10-way image classification set "splits" from GitHub (adityamathur06/SentryGlide); label vocabulary: body tissue or organ, gauze, glass equipment packaging, metal equipment packaging, organic waste, paper equipment packaging, plastic equipment packaging, syringe, syringe needle, tweezers.

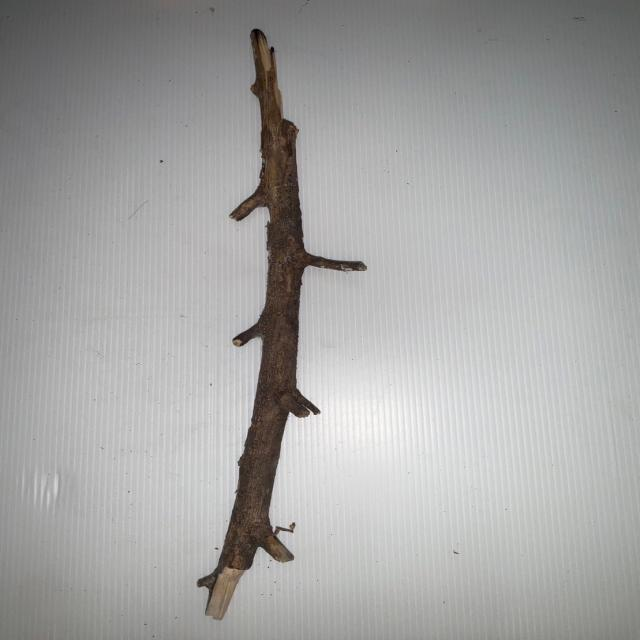
Label: organic waste

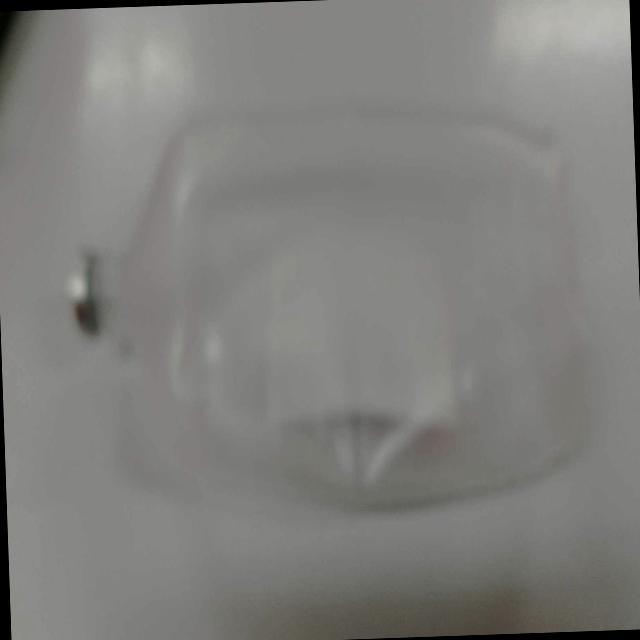
Label: plastic equipment packaging

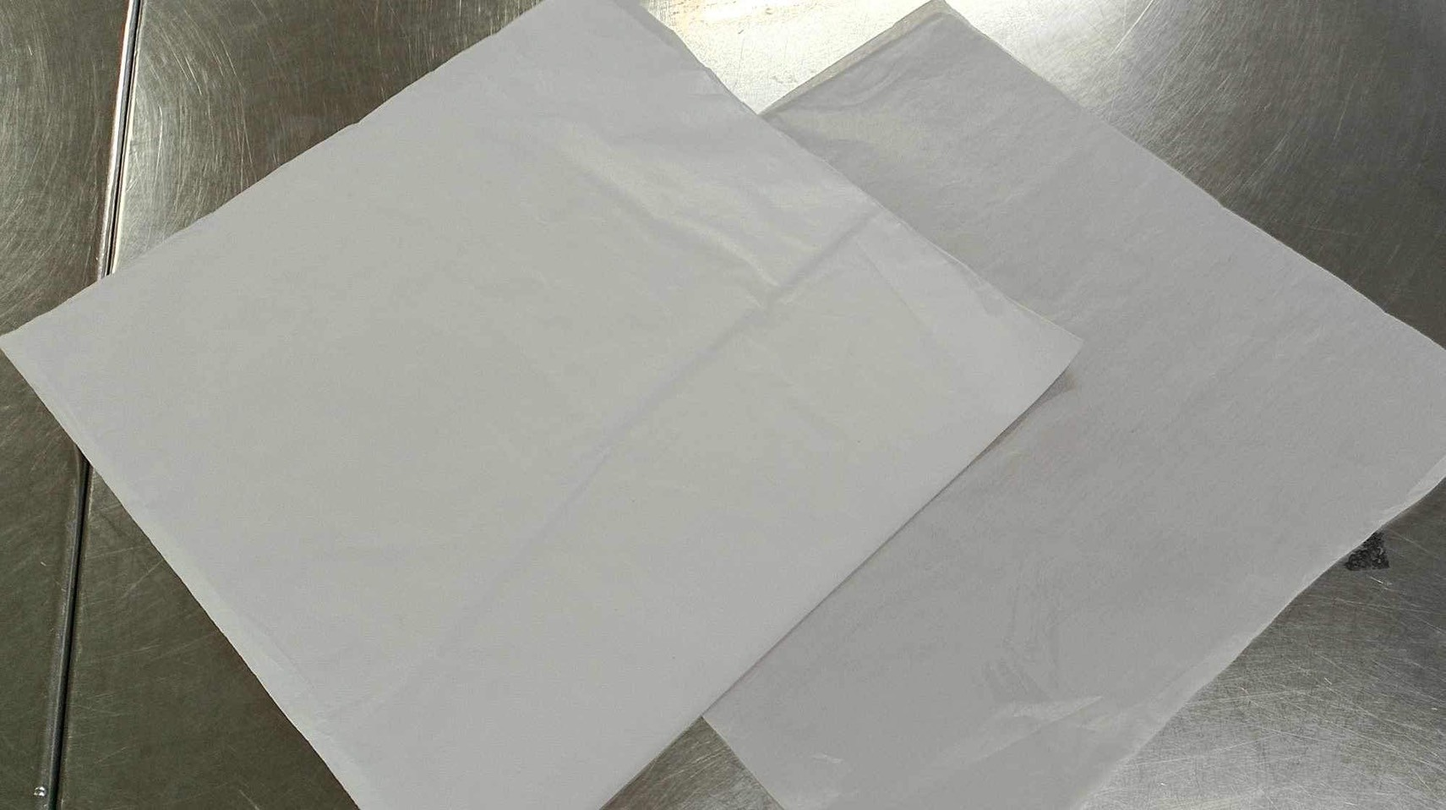
Label: paper equipment packaging

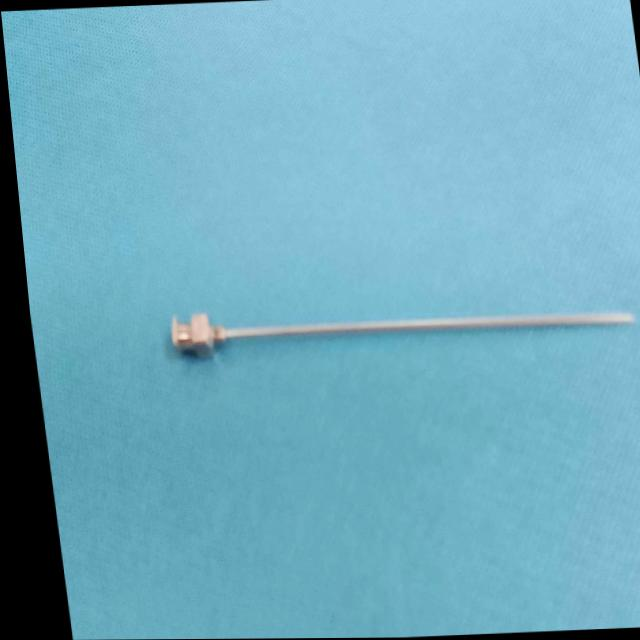
Label: syringe needle

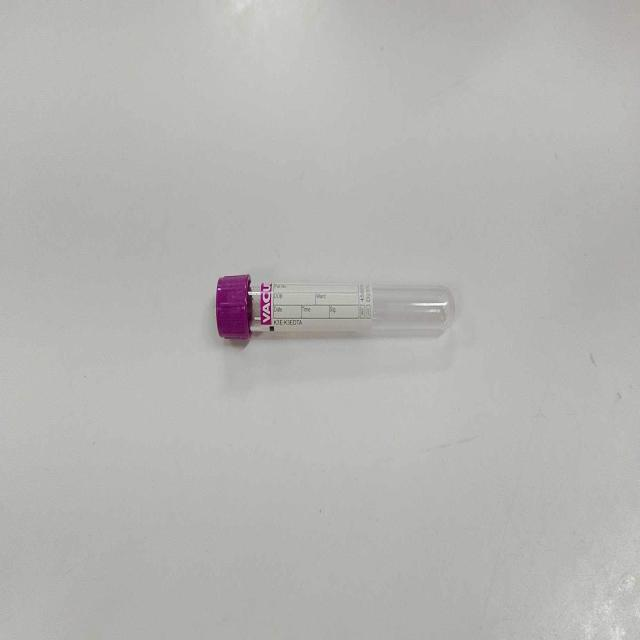
Label: glass equipment packaging

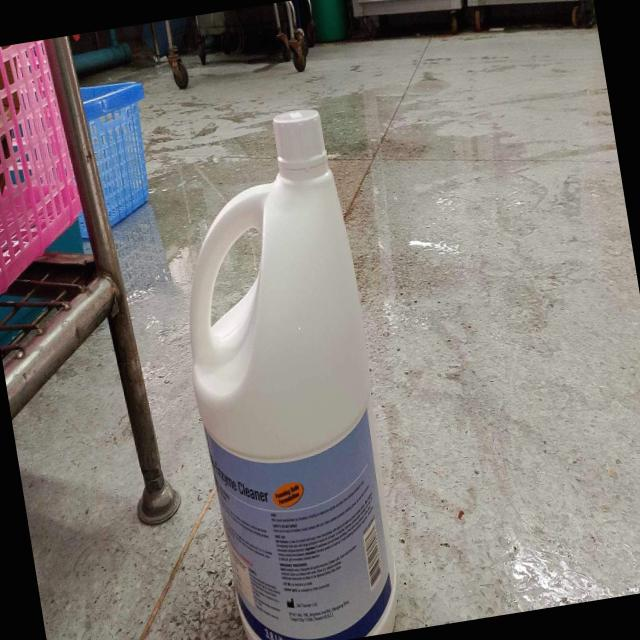
Label: plastic equipment packaging
